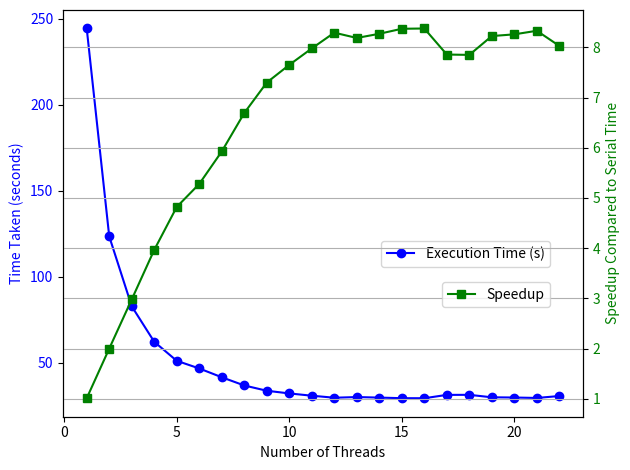

Generate this figure with matplotlib:
import matplotlib.pyplot as plt
threads = list(range(1, 23))
times = [
    244.412, 123.571, 82.9421, 62.3182, 51.2583, 46.806, 41.6998, 36.9282,
    33.8573, 32.2985, 30.9723, 29.8001, 30.1844, 29.8798, 29.524, 29.5036,
    31.4519, 31.481, 30.0445, 29.9204, 29.6652, 30.7813
]
serial_time = 247.116

speedup = [serial_time / t for t in times]

fig, ax1 = plt.subplots()

ax1.plot(threads, times, 'o-', color='blue', label='Execution Time (s)')
ax1.set_xlabel('Number of Threads')
ax1.set_ylabel('Time Taken (seconds)', color='blue')
ax1.tick_params(axis='y', labelcolor='blue')

ax2 = ax1.twinx()
ax2.plot(threads, speedup, 's-', color='green', label='Speedup')
ax2.set_ylabel('Speedup Compared to Serial Time', color='green')
ax2.tick_params(axis='y', labelcolor='green')

ax1.legend(loc='center right', bbox_to_anchor=(0.95, 0.4))
ax2.legend(loc='center right', bbox_to_anchor=(0.95, 0.3))

plt.grid()
plt.tight_layout()
plt.show()
